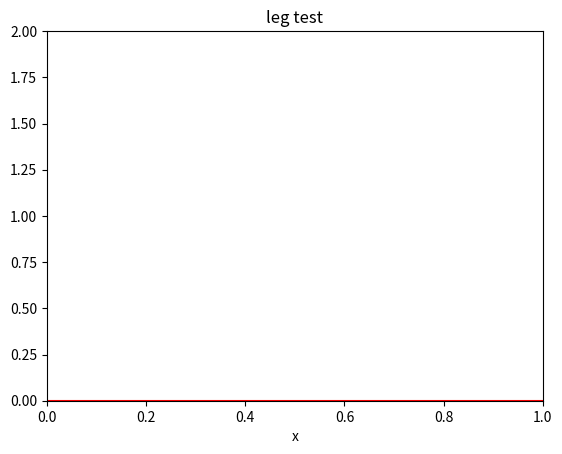

Reproduce this figure in Python.
import numpy as np
import matplotlib.pyplot as plt
import matplotlib.animation as animation


def update_line(num, data, line):
    line.set_ydata([0, data[num]])
    print ('line', line)
    print ('type', type(line))
    print ('line,', line,)
    return line, 

fig1 = plt.figure()
leg1, = plt.plot([0, 1], [0.2, 0.5], 'r-')

plt.xlim(0, 1)
plt.ylim(0, 2)
plt.xlabel('x')
plt.title('leg test')

data = np.linspace(0, 1.5)

line_ani = animation.FuncAnimation(fig1, update_line, 50, fargs= (data, leg1), 
                                   interval = 50, blit = True)
# line_ani.save('legs_video.mp4')

plt.show()
